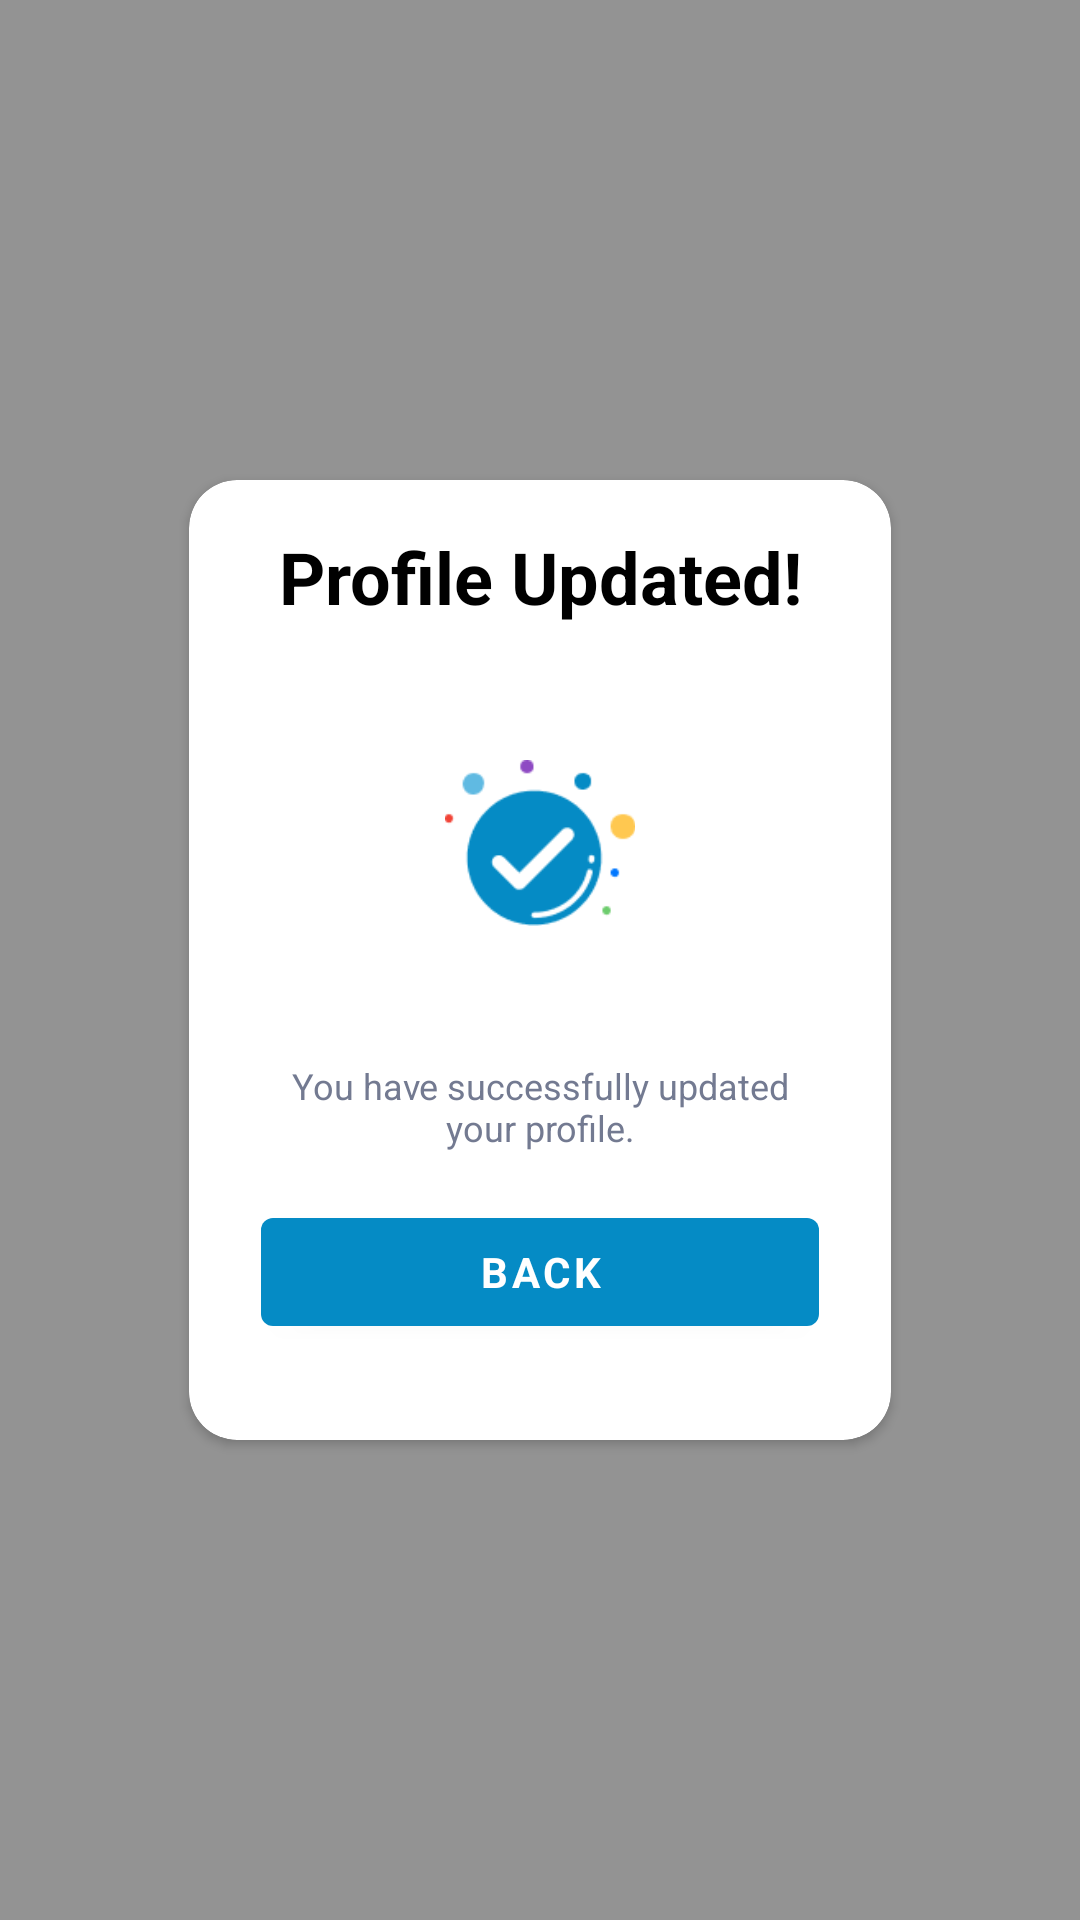

Produce the Android XML layout that renders to this screen, including the resource entries it uses.
<!-- AndroidManifest.xml: application theme AppTheme -->
<!-- res/layout/dialog_pop_up_alert.xml -->
<?xml version="1.0" encoding="utf-8"?>
<androidx.constraintlayout.widget.ConstraintLayout xmlns:android="http://schemas.android.com/apk/res/android"
    android:layout_width="match_parent"
    android:layout_height="match_parent"
    android:background="#A6595959"
    xmlns:app="http://schemas.android.com/apk/res-auto">

    <androidx.constraintlayout.widget.Guideline
        android:id="@+id/guideline_start"
        android:layout_width="wrap_content"
        android:layout_height="wrap_content"
        android:orientation="vertical"
        app:layout_constraintGuide_percent="0.175" />

    <androidx.constraintlayout.widget.Guideline
        android:id="@+id/guideline_top"
        android:layout_width="wrap_content"
        android:layout_height="wrap_content"
        android:orientation="horizontal"
        app:layout_constraintGuide_percent="0.25" />

    <androidx.constraintlayout.widget.Guideline
        android:id="@+id/guideline_end"
        android:layout_width="wrap_content"
        android:layout_height="wrap_content"
        android:orientation="vertical"
        app:layout_constraintGuide_percent="0.825" />

    <androidx.constraintlayout.widget.Guideline
        android:id="@+id/guideline_bottom"
        android:layout_width="wrap_content"
        android:layout_height="wrap_content"
        android:orientation="horizontal"
        app:layout_constraintGuide_percent="0.75" />

    <androidx.cardview.widget.CardView
        android:layout_width="0dp"
        android:layout_height="0dp"
        android:backgroundTint="@android:color/white"
        app:cardCornerRadius="16dp"
        app:layout_constraintStart_toStartOf="@id/guideline_start"
        app:layout_constraintTop_toTopOf="@id/guideline_top"
        app:layout_constraintEnd_toEndOf="@id/guideline_end"
        app:layout_constraintBottom_toBottomOf="@id/guideline_bottom">

        <androidx.constraintlayout.widget.ConstraintLayout
            android:layout_width="match_parent"
            android:layout_height="match_parent"
            android:orientation="vertical"
            android:paddingStart="8dp"
            android:paddingTop="16dp"
            android:paddingEnd="8dp">

            <TextView
                android:id="@+id/title"
                android:layout_width="match_parent"
                android:layout_height="wrap_content"
                android:text="Profile Updated!"
                android:textAlignment="center"
                android:textSize="24sp"
                android:textStyle="bold"
                android:textColor="@android:color/black"
                app:layout_constraintTop_toTopOf="parent"/>

            <ImageView
                android:id="@+id/img"
                android:layout_width="match_parent"
                android:layout_height="0dp"
                android:src="@drawable/success_bubble"
                android:padding="45dp"
                app:layout_constraintTop_toBottomOf="@id/title"
                app:layout_constraintBottom_toTopOf="@id/message"/>

            <TextView
                android:id="@id/message"
                android:layout_width="match_parent"
                android:layout_height="wrap_content"
                android:text="You have successfully updated your profile."
                android:textSize="12sp"
                android:textColor="#737A91"
                android:textAlignment="center"
                android:layout_marginStart="16dp"
                android:layout_marginEnd="16dp"
                android:layout_marginBottom="16dp"
                app:layout_constraintBottom_toTopOf="@id/back_btn"/>

            <com.google.android.material.button.MaterialButton
                android:id="@+id/back_btn"
                android:layout_width="match_parent"
                android:layout_height="wrap_content"
                android:text="Back"
                android:textStyle="bold"
                android:layout_alignParentBottom="true"
                android:layout_centerHorizontal="true"
                android:layout_marginBottom="32dp"
                android:layout_marginStart="16dp"
                android:layout_marginEnd="16dp"
                app:layout_constraintBottom_toBottomOf="parent"/>


        </androidx.constraintlayout.widget.ConstraintLayout>

    </androidx.cardview.widget.CardView>

</androidx.constraintlayout.widget.ConstraintLayout>
<!-- resources referenced by this layout -->
<resources>
  <!-- drawable success_bubble: png bitmap (drawable, 3333 bytes) -->
  <style name="AppTheme" parent="Theme.MaterialComponents.Light.NoActionBar">
          
          <item name="colorPrimary">@color/colorPrimary</item>
          <item name="colorPrimaryDark">@color/colorPrimaryDark</item>
          <item name="colorAccent">@color/colorAccent</item>
          <item name="fontFamily">@font/open_sans_regular</item>
      </style>
  <color name="colorPrimary">#058BC5</color>
  <color name="colorPrimaryDark">#058BC5</color>
  <color name="colorAccent">#058BC5</color>
</resources>
